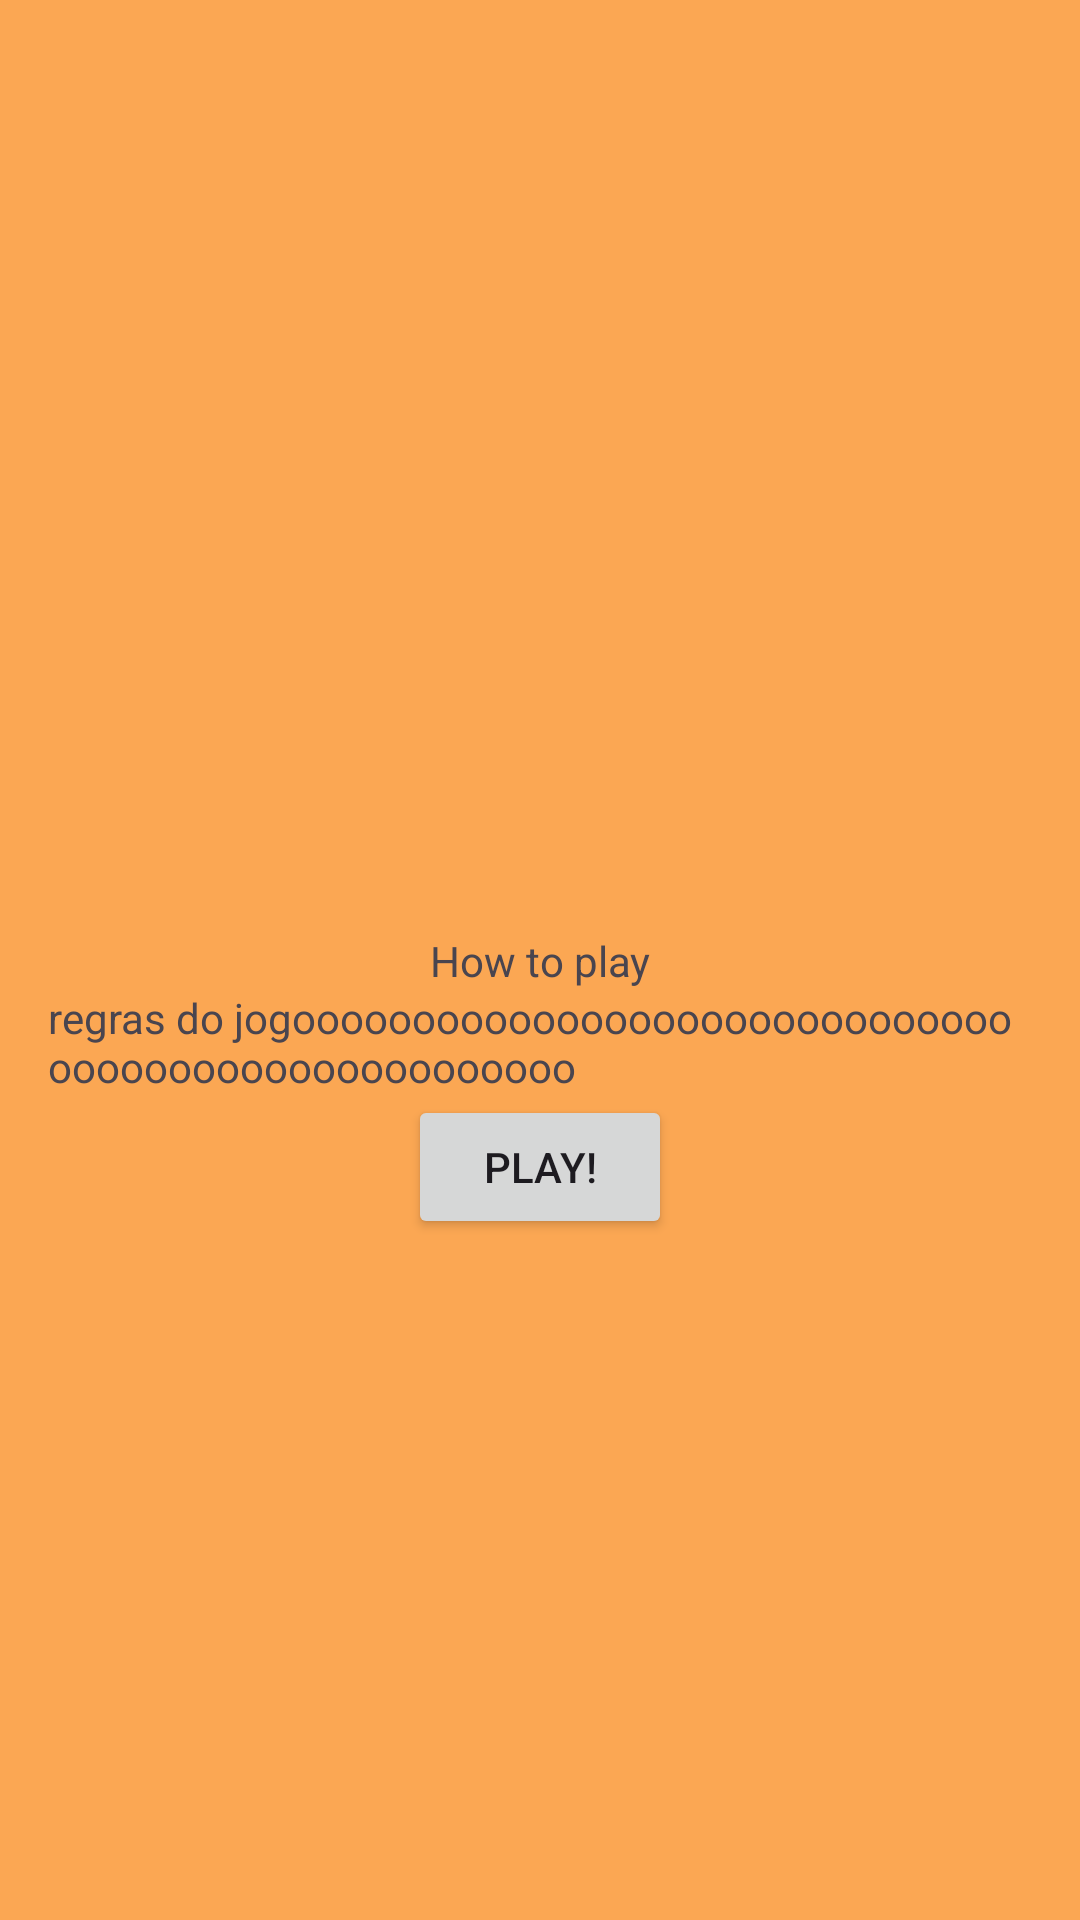

Layout XML and referenced resources for this Android screen:
<!-- AndroidManifest.xml: application theme Theme.HauntedScape -->
<!-- res/layout/activity_rules.xml -->
<?xml version="1.0" encoding="utf-8"?>
<androidx.constraintlayout.widget.ConstraintLayout xmlns:android="http://schemas.android.com/apk/res/android"
    xmlns:app="http://schemas.android.com/apk/res-auto"
    xmlns:tools="http://schemas.android.com/tools"
    android:id="@+id/main"
    android:layout_width="match_parent"
    android:layout_height="match_parent"
    android:background="@color/background"
    tools:context=".view.RulesActivity">

    <Button
        android:id="@+id/bt_play"
        android:layout_width="wrap_content"
        android:layout_height="wrap_content"
        android:text="Play!"
        app:layout_constraintEnd_toEndOf="parent"
        app:layout_constraintStart_toStartOf="parent"
        app:layout_constraintTop_toBottomOf="@+id/tv_rules" />

    <TextView
        android:id="@+id/tv_tittle"
        android:layout_width="wrap_content"
        android:layout_height="wrap_content"
        android:text="How to play"
        app:layout_constraintBottom_toBottomOf="parent"
        app:layout_constraintEnd_toEndOf="parent"
        app:layout_constraintStart_toStartOf="parent"
        app:layout_constraintTop_toTopOf="parent" />

    <TextView
        android:id="@+id/tv_rules"
        android:layout_width="wrap_content"
        android:layout_height="wrap_content"
        android:text="regras do jogoooooooooooooooooooooooooooooooooooooooooooooooooooo"
        app:layout_constraintEnd_toEndOf="parent"
        android:paddingHorizontal="16dp"
        app:layout_constraintStart_toStartOf="parent"
        app:layout_constraintTop_toBottomOf="@+id/tv_tittle" />

</androidx.constraintlayout.widget.ConstraintLayout>
<!-- resources referenced by this layout -->
<resources>
  <color name="background">#FBA753</color>
  <style name="Theme.HauntedScape" parent="Base.Theme.HauntedScape" />
  <style name="Base.Theme.HauntedScape" parent="Theme.Material3.DayNight.NoActionBar">
          
          
      </style>
</resources>
